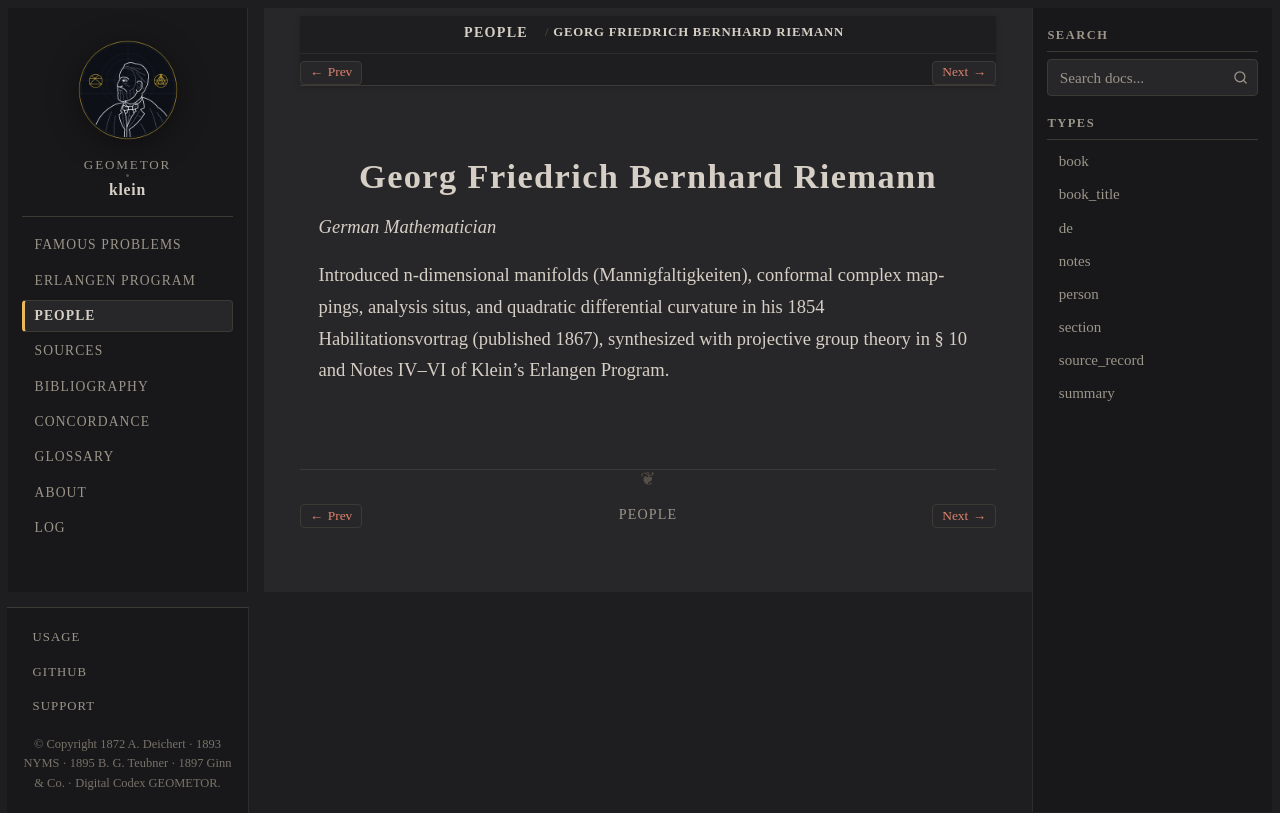

repository: geometor/klein · page: people/riemann.html · generator: sphinx

:type: person
:death_year: 1866
:death_label: 1866
:lifespan: 1826 – 1866
:excerpt: German Mathematician

.. _person-riemann:

Georg Friedrich Bernhard Riemann
================================

*German Mathematician*

Introduced n-dimensional manifolds (Mannigfaltigkeiten), conformal complex mappings, analysis situs, and quadratic differential curvature in his 1854 Habilitationsvortrag (published 1867), synthesized with projective group theory in § 10 and Notes IV–VI of Klein's Erlangen Program.
